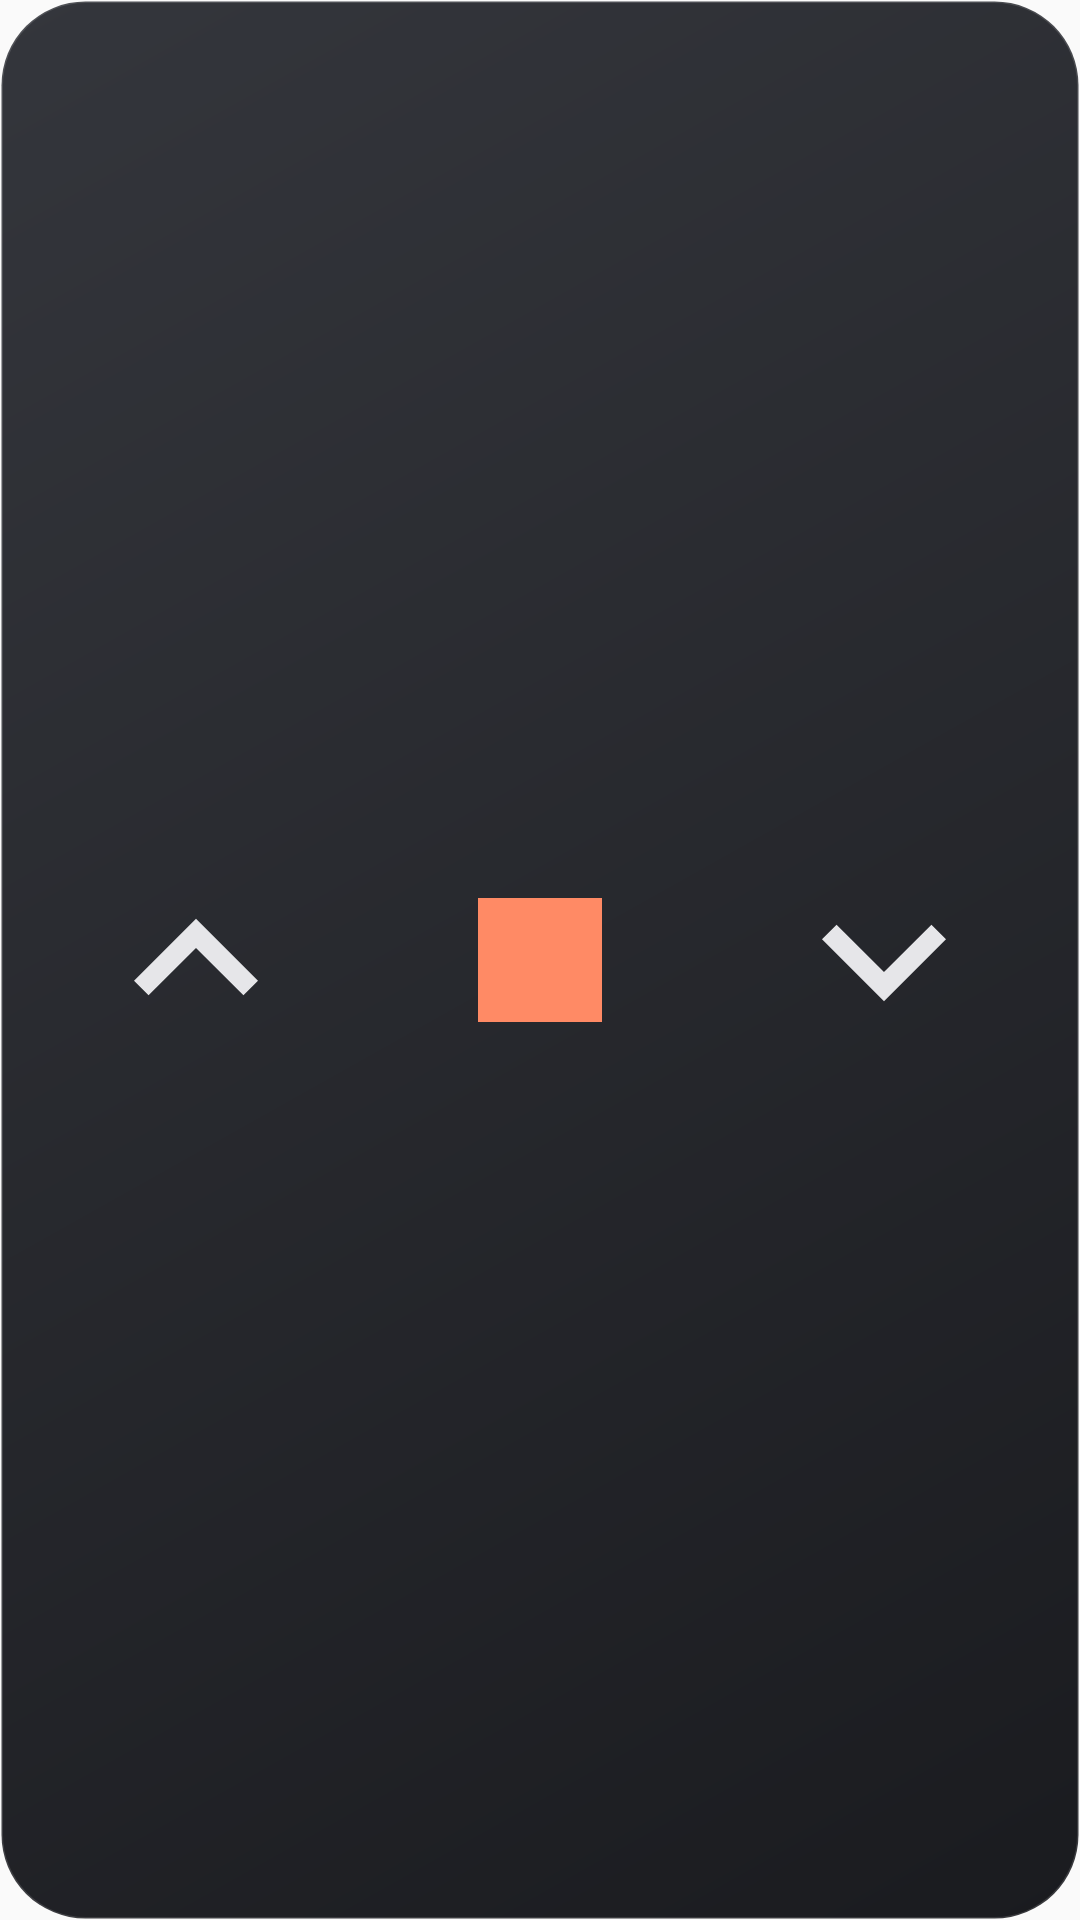

Produce the Android XML layout that renders to this screen, including the resource entries it uses.
<!-- AndroidManifest.xml: application theme android:Theme.Material.Light.NoActionBar -->
<!-- res/layout/widget_cover.xml -->
<?xml version="1.0" encoding="utf-8"?>
<LinearLayout xmlns:android="http://schemas.android.com/apk/res/android"
    android:layout_width="match_parent"
    android:layout_height="match_parent"
    android:orientation="horizontal"
    android:background="@drawable/bg_widget_off"
    android:padding="8dp">
    <ImageView
        android:id="@+id/btn_up"
        android:layout_width="0dp"
        android:layout_height="match_parent"
        android:layout_weight="1"
        android:layout_margin="4dp"
        android:background="@drawable/bg_btn"
        android:padding="12dp"
        android:src="@drawable/ic_up"
        android:tint="#E6E6E9"
        android:contentDescription="@string/cover_open" />
    <ImageView
        android:id="@+id/btn_stop"
        android:layout_width="0dp"
        android:layout_height="match_parent"
        android:layout_weight="1"
        android:layout_margin="4dp"
        android:background="@drawable/bg_btn"
        android:padding="12dp"
        android:src="@drawable/ic_stop"
        android:tint="#FF8A65"
        android:contentDescription="@string/cover_stop" />
    <ImageView
        android:id="@+id/btn_down"
        android:layout_width="0dp"
        android:layout_height="match_parent"
        android:layout_weight="1"
        android:layout_margin="4dp"
        android:background="@drawable/bg_btn"
        android:padding="12dp"
        android:src="@drawable/ic_down"
        android:tint="#E6E6E9"
        android:contentDescription="@string/cover_close" />
</LinearLayout>
<!-- resources referenced by this layout -->
<resources>
  <!-- drawable bg_widget_off (drawable) -->
  <?xml version="1.0" encoding="utf-8"?>
  <shape xmlns:android="http://schemas.android.com/apk/res/android" android:shape="rectangle">
      <gradient android:angle="315" android:startColor="#34363C" android:endColor="#1A1B1F" />
      <stroke android:width="1dp" android:color="#22FFFFFF" />
      <corners android:radius="28dp" />
  </shape>
  <!-- drawable ic_down (drawable) -->
  <?xml version="1.0" encoding="utf-8"?>
  <vector xmlns:android="http://schemas.android.com/apk/res/android"
      android:width="48dp" android:height="48dp"
      android:viewportWidth="24" android:viewportHeight="24">
      <path android:fillColor="#FFFFFFFF" android:pathData="M7.41,8.59L12,13.17l4.59,-4.58L18,10l-6,6 -6,-6z"/>
  </vector>
  <!-- drawable ic_stop (drawable) -->
  <?xml version="1.0" encoding="utf-8"?>
  <vector xmlns:android="http://schemas.android.com/apk/res/android"
      android:width="48dp" android:height="48dp"
      android:viewportWidth="24" android:viewportHeight="24">
      <path android:fillColor="#FFFFFFFF" android:pathData="M6,6h12v12H6z"/>
  </vector>
  <!-- drawable ic_up (drawable) -->
  <?xml version="1.0" encoding="utf-8"?>
  <vector xmlns:android="http://schemas.android.com/apk/res/android"
      android:width="48dp" android:height="48dp"
      android:viewportWidth="24" android:viewportHeight="24">
      <path android:fillColor="#FFFFFFFF" android:pathData="M7.41,15.41L12,10.83l4.59,4.58L18,14l-6,-6 -6,6z"/>
  </vector>
  <string name="cover_close">Fermer</string>
  <string name="cover_open">Ouvrir</string>
  <string name="cover_stop">Stop</string>
</resources>
